Labelled photos from "dataset", an image-classification folder in Aryawwww/Image-Programming-group-10. The possible labels are: tomato bacterial spot, tomato late blight, tomato septoria leaf spot, tomato yellow leaf curl virus, tomato healthy.

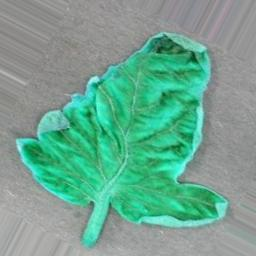
Label: tomato yellow leaf curl virus

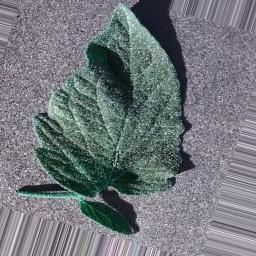
Label: tomato bacterial spot

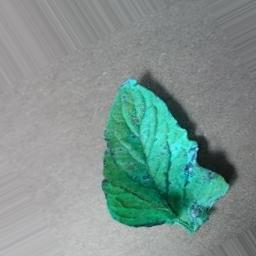
Label: tomato healthy

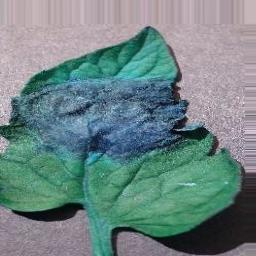
Label: tomato late blight

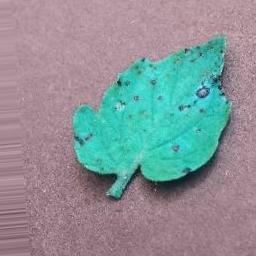
Label: tomato septoria leaf spot

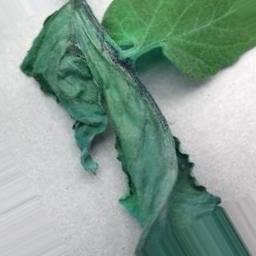
Label: tomato late blight
